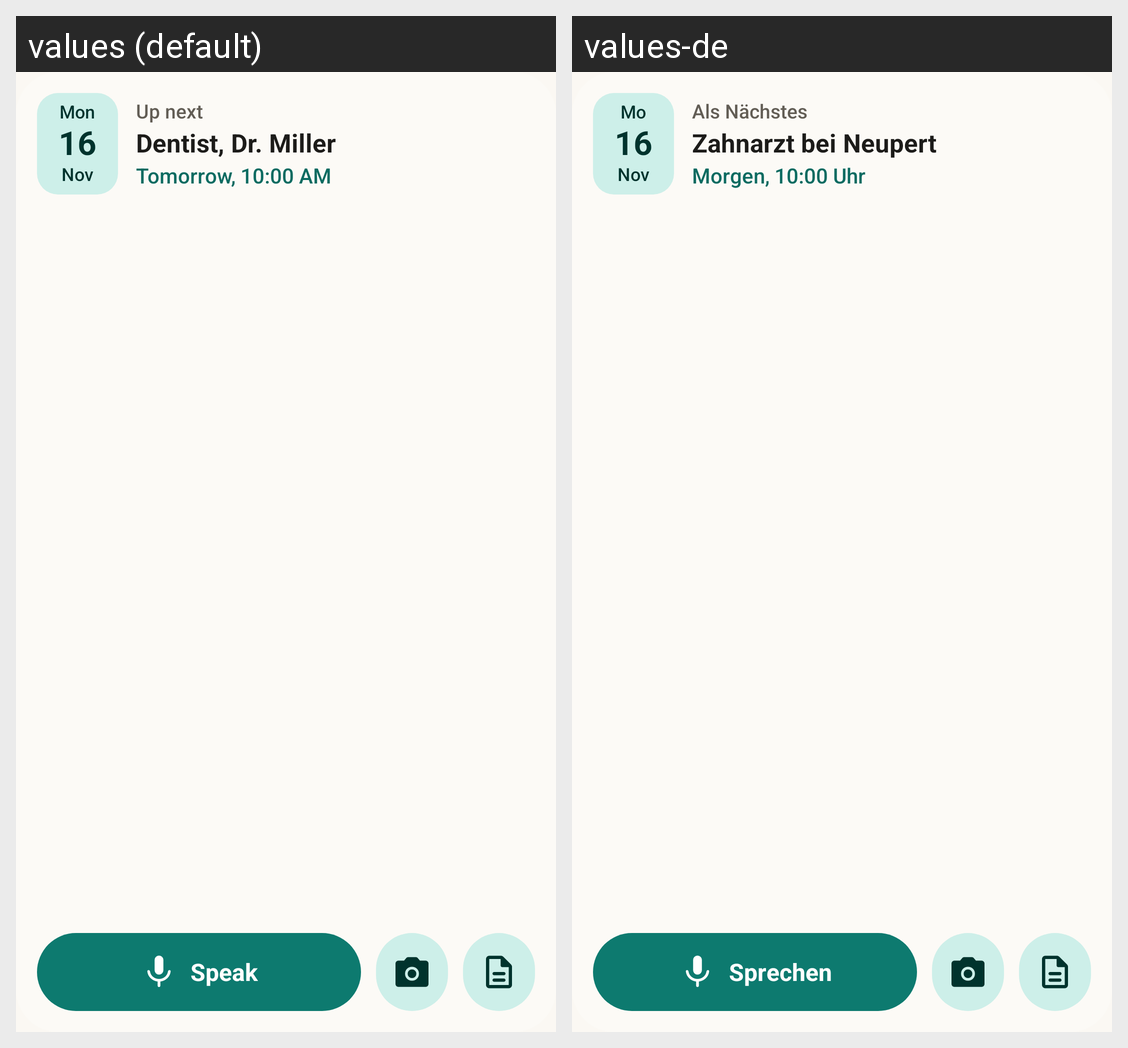

Strings drawn on this Android screen and how each of the app's shown locales translates them:
Android screen res/layout/widget_all_preview.xml rendered under 2 locales, left to right: values (default), values-de. Device: Nexus 5 (rendered at 1080×1920; each locale shown at half size, 540×960, under a caption strip naming it); theme Theme.Merks.
Strings drawn on this screen, with the default value and each locale's value (text and hints the layout hard-codes, and strings that could not be matched under every locale, appear in the picture but are not listed):

speak
  values: Speak
  values-de: Sprechen

widget_sample_weekday
  values: Mon
  values-de: Mo

widget_sample_day
  values: 16
  values-de: 16  [not translated; the default value is used]

widget_sample_month
  values: Nov
  values-de: Nov

next_up_label
  values: Up next
  values-de: Als Nächstes

widget_sample_title
  values: Dentist, Dr. Miller
  values-de: Zahnarzt bei Neupert

widget_sample_when
  values: Tomorrow, 10:00 AM
  values-de: Morgen, 10:00 Uhr
